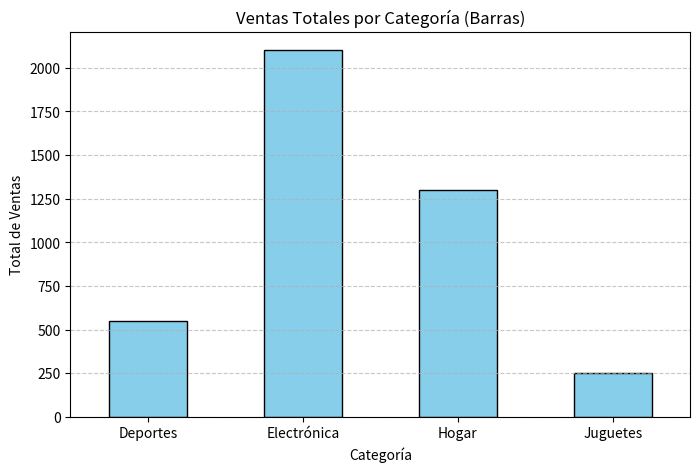
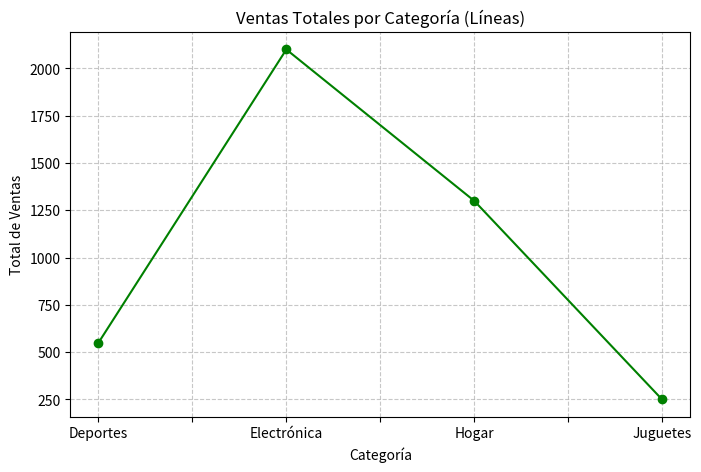
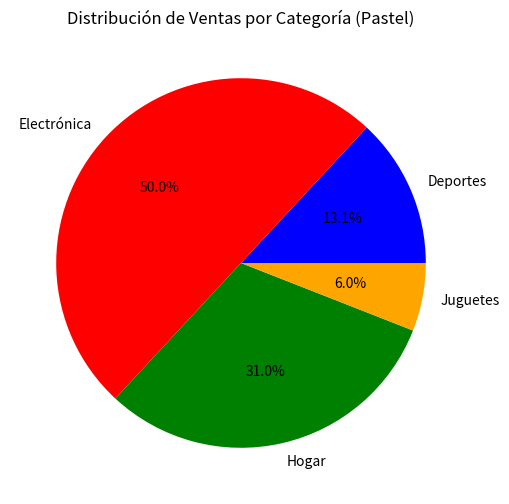

Python code for these plots, in order: (Note: this script raises an exception after producing the figures.)
import pandas as pd
import matplotlib.pyplot as plt

# Datos de ventas
data = {
    'product':  ['A', 'B', 'C', 'D', 'E', 'F', 'G', 'H', 'I', 'J'],
    'category': ['Electrónica', 'Hogar', 'Electrónica', 'Deportes', 'Hogar', 'Juguetes', 'Deportes', 'Electrónica', 'Juguetes', 'Hogar'],
    'ventas': [500, 300, 700, 200, 400, 100, 350, 900, 150, 600]
}

df_ventas = pd.DataFrame(data)

# Agrupar ventas por categoría
ventas_por_categoria = df_ventas.groupby('category')['ventas'].sum()

# Gráfico de barras
plt.figure(figsize=(8, 5))
ventas_por_categoria.plot(kind='bar', color='skyblue', edgecolor='black')
plt.xlabel('Categoría')
plt.ylabel('Total de Ventas')
plt.title('Ventas Totales por Categoría (Barras)')
plt.xticks(rotation=0) #hace que el label lo deje de manera horizontal, osea el titulo para cambiarlo de posición
plt.grid(axis='y', linestyle='--', alpha=0.7) # pinta las lineas de manera descontinuas en el eje y
plt.show() # se encarga de reenderizar

# Gráfico de líneas
plt.figure(figsize=(8, 5))
ventas_por_categoria.plot(kind='line', marker='o', linestyle='-', color='green')
plt.xlabel('Categoría')
plt.ylabel('Total de Ventas')
plt.title('Ventas Totales por Categoría (Líneas)')
plt.grid(True, linestyle='--', alpha=0.7)
plt.show()


#Gráfico de pastel
plt.figure(figsize=(6, 6))
ventas_por_categoria.plot(kind='pie', autopct='%1.1f%%', colors=['blue', 'red', 'green', 'orange'])
plt.ylabel('')  # Oculta el label del eje Y
plt.title('Distribución de Ventas por Categoría (Pastel)')
plt.show()

#autopct:


#plt es un alias, es como un lienzo donde vamos a pintar el diagrama
# (8,5) representa las pulgadas de ancho y alto(osea las medidas del lienzo donde se va a representar el diagrama)
#Grupby tomamos el dataset y obtenemos los valores unicos
#necesitamos usar el sum, entonces necesitamos usar un metodo de agregado

df_ventas.to.csv